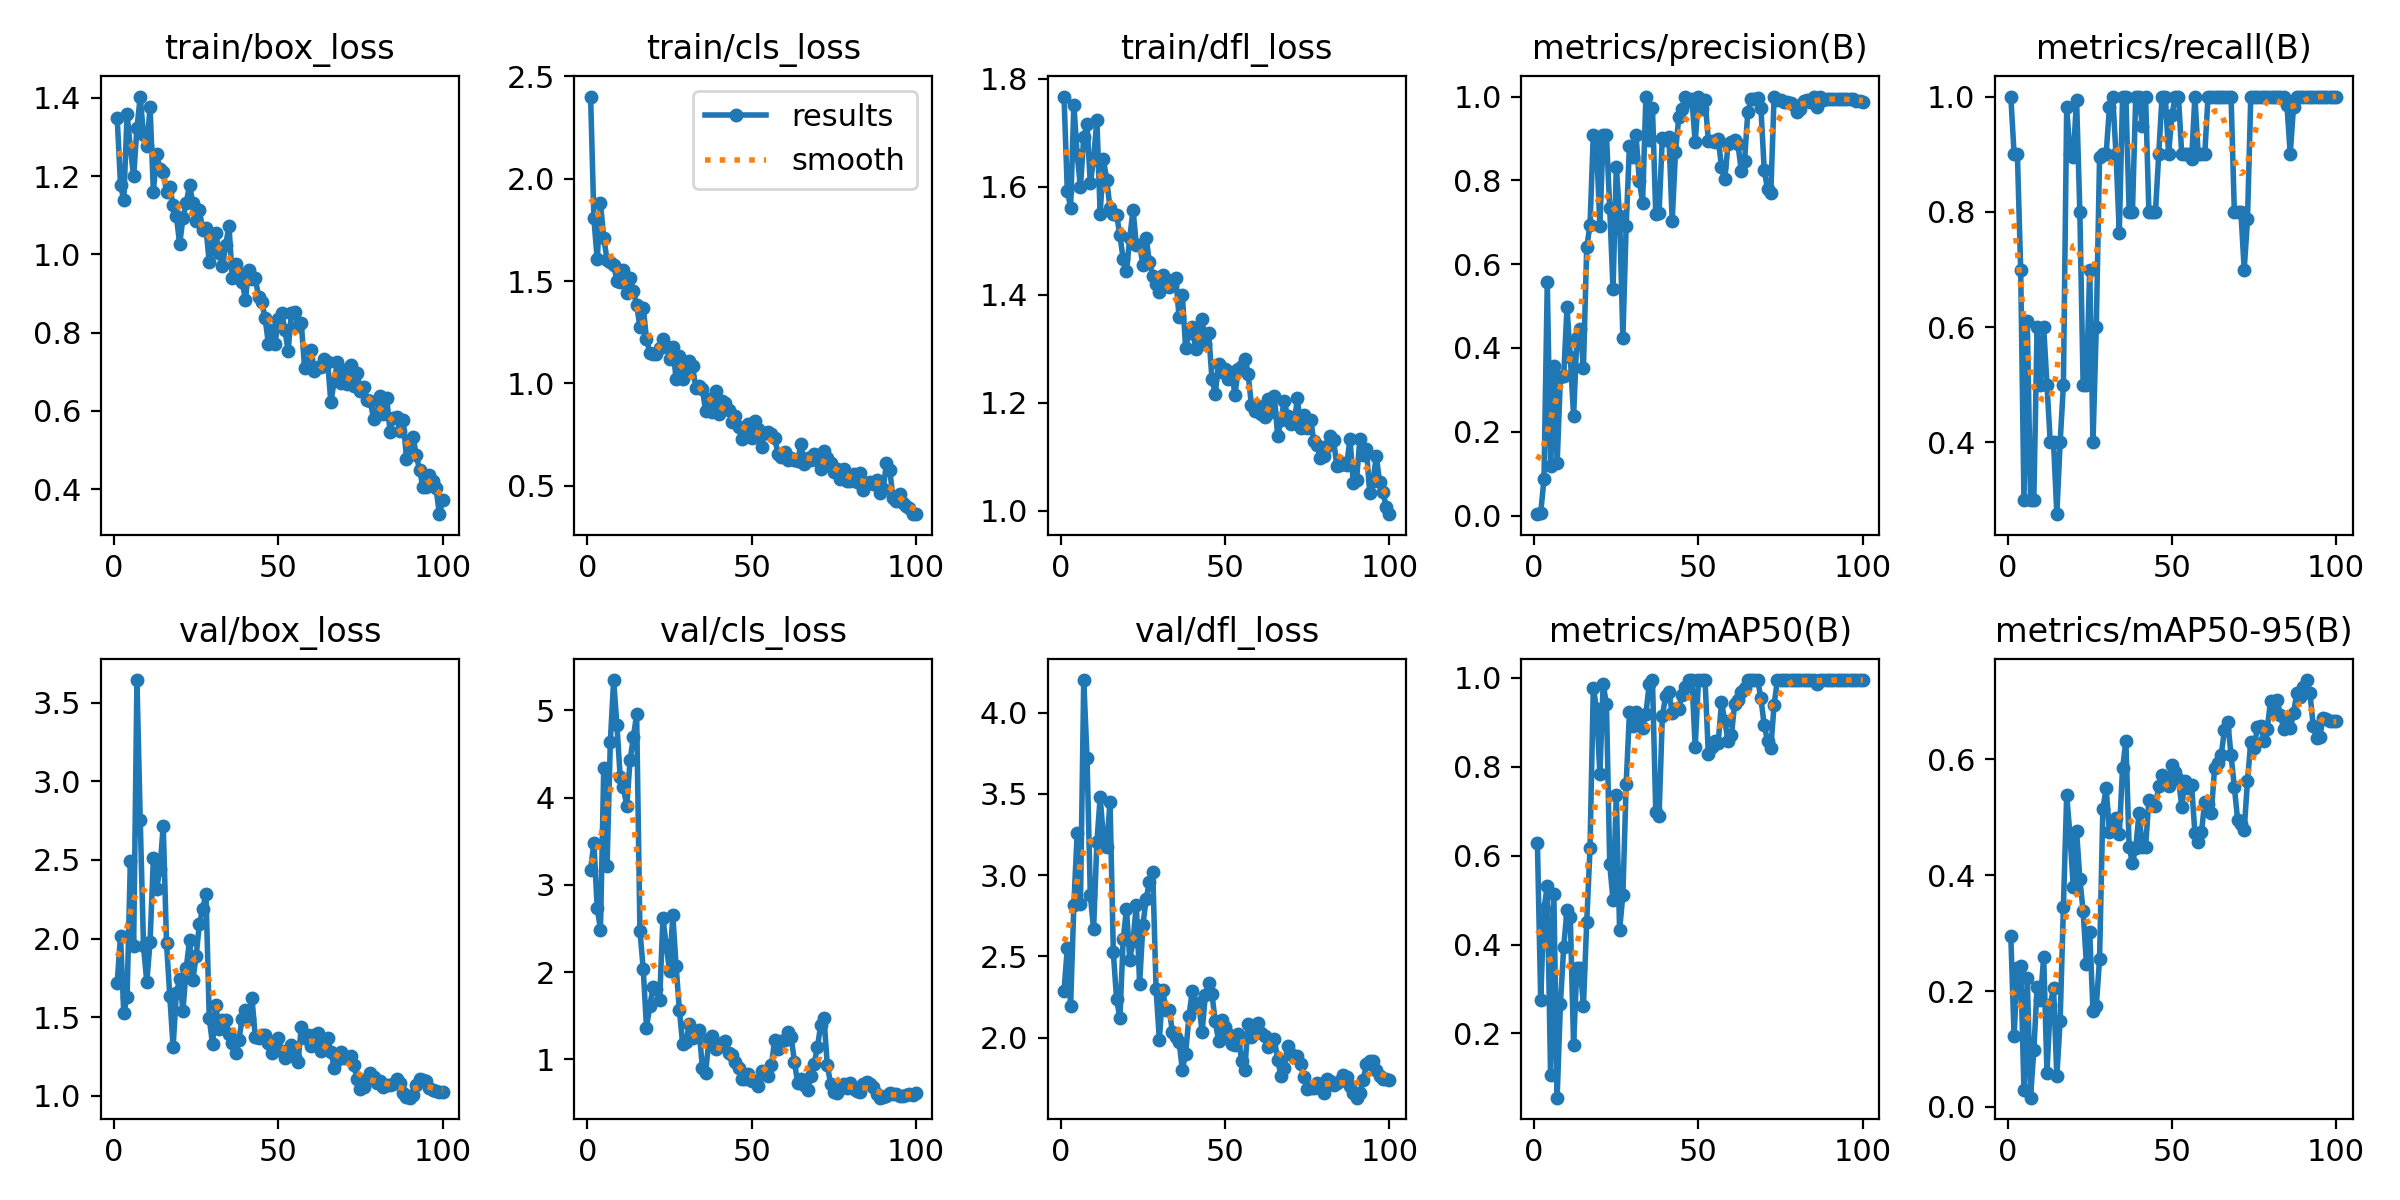

The file beside this chart, header and first rows:
epoch, time, train/box_loss, train/cls_loss, train/dfl_loss, metrics/precision(B), metrics/recall(B), metrics/mAP50(B), metrics/mAP50-95(B), val/box_loss, val/cls_loss, val/dfl_loss, lr/pg0, lr/pg1, lr/pg2
1, 15.42, 1.348, 2.402, 1.767, 0.00333, 1, 0.6275, 0.2949, 1.721, 3.172, 2.286, 0.00028, 0.00028, 0.00028
2, 29.49, 1.179, 1.807, 1.593, 0.00685, 0.9, 0.2759, 0.122, 2.017, 3.482, 2.551, 0.0005743, 0.0005743, 0.0005743
3, 43.61, 1.138, 1.606, 1.561, 0.08662, 0.9, 0.4805, 0.2406, 1.524, 2.735, 2.197, 0.0008626, 0.0008626, 0.0008626
4, 57.6, 1.359, 1.88, 1.752, 0.5575, 0.7, 0.5324, 0.2431, 1.631, 2.488, 2.819, 0.001145, 0.001145, 0.001145
5, 71.52, 1.272, 1.711, 1.66, 0.1187, 0.3, 0.1066, 0.0289, 2.492, 4.342, 3.258, 0.001421, 0.001421, 0.001421
6, 85.48, 1.199, 1.604, 1.6, 0.3569, 0.611, 0.5132, 0.2231, 1.952, 3.22, 2.82, 0.001692, 0.001692, 0.001692
7, 100, 1.322, 1.592, 1.692, 0.1246, 0.3, 0.05541, 0.01603, 3.644, 4.637, 4.201, 0.001881, 0.001881, 0.001881
8, 114.5, 1.403, 1.579, 1.715, 0.3313, 0.3, 0.267, 0.09809, 2.754, 5.346, 3.722, 0.001861, 0.001861, 0.001861
9, 128.6, 1.304, 1.503, 1.606, 0.3334, 0.6, 0.3944, 0.2075, 1.951, 4.832, 2.878, 0.001842, 0.001842, 0.001842
10, 142.5, 1.276, 1.496, 1.651, 0.4971, 0.5, 0.4774, 0.1844, 1.722, 4.235, 2.667, 0.001822, 0.001822, 0.001822
11, 156.6, 1.376, 1.552, 1.724, 0.3792, 0.6, 0.4629, 0.2592, 1.981, 4.116, 3.205, 0.001802, 0.001802, 0.001802
12, 170.6, 1.161, 1.443, 1.55, 0.237, 0.5, 0.1747, 0.05894, 2.51, 3.897, 3.479, 0.001782, 0.001782, 0.001782
13, 184.9, 1.258, 1.514, 1.651, 0.4244, 0.4, 0.348, 0.1764, 2.316, 4.427, 3.228, 0.001762, 0.001762, 0.001762
14, 199.4, 1.218, 1.454, 1.613, 0.4452, 0.4, 0.348, 0.2051, 2.443, 4.692, 3.175, 0.001743, 0.001743, 0.001743
15, 213.5, 1.212, 1.383, 1.56, 0.3533, 0.2756, 0.2624, 0.05311, 2.719, 4.952, 3.453, 0.001723, 0.001723, 0.001723
16, 227.9, 1.159, 1.276, 1.549, 0.6402, 0.4, 0.4503, 0.148, 1.969, 2.476, 2.526, 0.001703, 0.001703, 0.001703
17, 243, 1.173, 1.371, 1.548, 0.6939, 0.5, 0.6164, 0.3456, 1.635, 2.037, 2.235, 0.001683, 0.001683, 0.001683
18, 258.2, 1.125, 1.218, 1.51, 0.9074, 0.9812, 0.9768, 0.5384, 1.309, 1.364, 2.121, 0.001663, 0.001663, 0.001663
19, 272.2, 1.098, 1.15, 1.466, 0.8834, 0.9, 0.9304, 0.4691, 1.657, 1.611, 2.604, 0.001644, 0.001644, 0.001644
20, 286.5, 1.026, 1.142, 1.443, 0.6912, 0.8957, 0.783, 0.3804, 1.74, 1.83, 2.793, 0.001624, 0.001624, 0.001624
21, 301.1, 1.094, 1.142, 1.505, 0.9086, 0.9948, 0.9859, 0.477, 1.543, 1.809, 2.48, 0.001604, 0.001604, 0.001604
22, 315.8, 1.132, 1.174, 1.558, 0.9078, 0.8, 0.9406, 0.3938, 1.815, 1.678, 2.595, 0.001584, 0.001584, 0.001584
23, 329.9, 1.177, 1.219, 1.492, 0.7338, 0.5, 0.5812, 0.3376, 1.988, 2.618, 2.817, 0.001564, 0.001564, 0.001564
24, 344, 1.131, 1.182, 1.492, 0.5397, 0.5, 0.5, 0.2466, 1.737, 2.306, 2.332, 0.001545, 0.001545, 0.001545
25, 358.4, 1.084, 1.119, 1.456, 0.8324, 0.7, 0.7361, 0.3019, 1.887, 2.017, 2.694, 0.001525, 0.001525, 0.001525
26, 372.6, 1.112, 1.179, 1.505, 0.7153, 0.4, 0.4328, 0.1661, 2.095, 2.656, 2.856, 0.001505, 0.001505, 0.001505
27, 386.5, 1.063, 1.021, 1.46, 0.4239, 0.6, 0.5124, 0.1739, 2.188, 2.071, 2.961, 0.001485, 0.001485, 0.001485
28, 400.4, 1.067, 1.132, 1.435, 0.6909, 0.8945, 0.7617, 0.2556, 2.286, 1.566, 3.019, 0.001465, 0.001465, 0.001465
29, 414.3, 0.9798, 1.024, 1.42, 0.8827, 0.9, 0.922, 0.515, 1.493, 1.174, 2.302, 0.001446, 0.001446, 0.001446
30, 428.3, 1.022, 1.053, 1.405, 0.8564, 0.9, 0.892, 0.5499, 1.327, 1.196, 1.984, 0.001426, 0.001426, 0.001426
31, 443.2, 1.055, 1.11, 1.436, 0.9074, 0.9816, 0.9223, 0.4744, 1.575, 1.399, 2.292, 0.001406, 0.001406, 0.001406
32, 457.3, 1.003, 1.086, 1.429, 0.799, 1, 0.9075, 0.4936, 1.425, 1.25, 2.171, 0.001386, 0.001386, 0.001386
33, 471.6, 0.9708, 0.9774, 1.415, 0.7467, 0.9, 0.8875, 0.4979, 1.48, 1.274, 2.169, 0.001366, 0.001366, 0.001366
34, 485.5, 1.024, 0.9852, 1.418, 1, 0.7641, 0.9181, 0.4712, 1.482, 1.335, 2.034, 0.001347, 0.001347, 0.001347
35, 499.4, 1.073, 0.9738, 1.431, 0.897, 1, 0.9859, 0.585, 1.391, 0.9062, 2.001, 0.001327, 0.001327, 0.001327
36, 513.6, 0.9388, 0.8629, 1.359, 0.9726, 1, 0.995, 0.6316, 1.337, 0.8484, 1.974, 0.001307, 0.001307, 0.001307
37, 527.5, 0.9742, 0.9217, 1.399, 0.7195, 0.8, 0.6986, 0.4483, 1.272, 1.235, 1.804, 0.001287, 0.001287, 0.001287
38, 541.5, 0.9519, 0.8622, 1.302, 0.7215, 0.8, 0.6885, 0.4216, 1.353, 1.269, 1.901, 0.001267, 0.001267, 0.001267
39, 555.7, 0.9301, 0.9626, 1.329, 0.9022, 1, 0.9132, 0.4466, 1.489, 1.116, 2.131, 0.001248, 0.001248, 0.001248
40, 569.7, 0.8846, 0.852, 1.34, 0.8954, 1, 0.9586, 0.5069, 1.543, 1.157, 2.286, 0.001228, 0.001228, 0.001228
41, 583.6, 0.9607, 0.9153, 1.3, 0.9044, 0.9486, 0.9677, 0.4485, 1.49, 1.187, 2.189, 0.001208, 0.001208, 0.001208
42, 597.4, 0.9373, 0.9022, 1.325, 0.703, 1, 0.9214, 0.4487, 1.621, 1.214, 2.216, 0.001188, 0.001188, 0.001188
43, 611.6, 0.9391, 0.87, 1.355, 0.8669, 0.8, 0.9288, 0.5302, 1.374, 1.068, 2.033, 0.001168, 0.001168, 0.001168
44, 625.5, 0.8917, 0.8094, 1.31, 0.9504, 0.8, 0.9309, 0.5241, 1.367, 1.051, 2.262, 0.001149, 0.001149, 0.001149
45, 639.5, 0.8773, 0.8382, 1.33, 0.9708, 0.8, 0.9619, 0.5196, 1.388, 0.9744, 2.337, 0.001129, 0.001129, 0.001129
46, 654, 0.837, 0.7859, 1.245, 0.9999, 0.9, 0.9783, 0.5535, 1.388, 0.9023, 2.268, 0.001109, 0.001109, 0.001109
47, 668.1, 0.7705, 0.7305, 1.216, 0.9891, 1, 0.995, 0.5736, 1.334, 0.7774, 2.101, 0.001089, 0.001089, 0.001089
48, 682.1, 0.8066, 0.7639, 1.273, 0.994, 1, 0.995, 0.5586, 1.275, 0.774, 1.982, 0.001069, 0.001069, 0.001069
49, 696, 0.771, 0.8, 1.258, 0.8907, 0.9, 0.845, 0.5532, 1.345, 0.836, 2.106, 0.00105, 0.00105, 0.00105
50, 710.1, 0.8337, 0.7335, 1.262, 1, 0.9672, 0.995, 0.591, 1.368, 0.7495, 2.068, 0.00103, 0.00103, 0.00103
51, 724.1, 0.8511, 0.8138, 1.244, 0.9709, 1, 0.995, 0.5777, 1.282, 0.7487, 2.022, 0.00101, 0.00101, 0.00101
52, 738.2, 0.807, 0.7776, 1.257, 0.9929, 1, 0.995, 0.5666, 1.238, 0.6949, 1.96, 0.0009902, 0.0009902, 0.0009902
53, 752.3, 0.7538, 0.6891, 1.214, 0.8943, 0.9, 0.8278, 0.5185, 1.256, 0.8668, 1.956, 0.0009704, 0.0009704, 0.0009704
54, 766.3, 0.8511, 0.7597, 1.262, 0.8935, 0.9, 0.845, 0.5625, 1.32, 0.8306, 2.021, 0.0009506, 0.0009506, 0.0009506
55, 780.5, 0.8525, 0.7616, 1.268, 0.8921, 0.9, 0.8578, 0.55, 1.249, 0.809, 1.857, 0.0009308, 0.0009308, 0.0009308
56, 794.5, 0.8167, 0.7538, 1.281, 0.899, 0.8909, 0.8536, 0.555, 1.215, 0.9364, 1.803, 0.000911, 0.000911, 0.000911
57, 808.4, 0.8242, 0.732, 1.253, 0.8322, 1, 0.945, 0.4733, 1.439, 1.221, 2.087, 0.0008912, 0.0008912, 0.0008912
58, 822.4, 0.7102, 0.6565, 1.196, 0.8026, 0.9, 0.9023, 0.457, 1.366, 1.119, 2.003, 0.0008714, 0.0008714, 0.0008714
59, 836.4, 0.7214, 0.6394, 1.185, 0.8866, 0.9, 0.8585, 0.4744, 1.385, 1.212, 2.044, 0.0008516, 0.0008516, 0.0008516
60, 850.6, 0.7545, 0.6669, 1.193, 0.8916, 0.9, 0.8704, 0.5269, 1.32, 1.222, 2.088, 0.0008318, 0.0008318, 0.0008318
... 40 more rows
